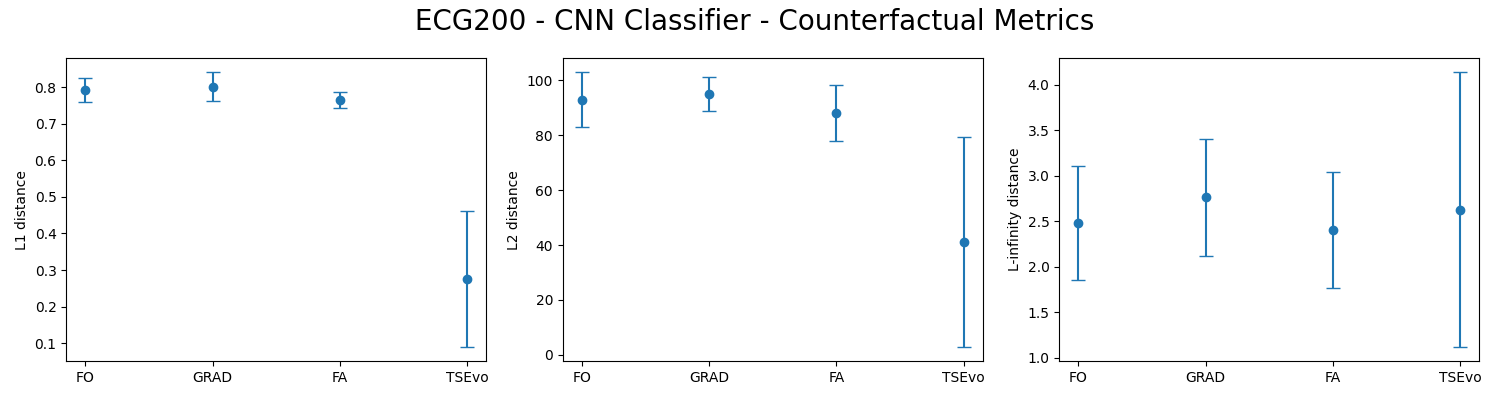

Data behind this chart, as committed beside it:
d1_mean, d2_mean, d3_mean, d4_mean, validty_mean, d1_std, d2_std, d3_std, d4_std, validty_std, method, normalize, tsr, transformer, epochs
1.0, 0.7934, 93.02, 2.482, 1.0, 0.0, 0.03299, 10.12, 0.6248, 0.0, FO, True, True, , 
1.0, 0.8017, 95.2, 2.762, 1.0, 0.0, 0.04059, 6.217, 0.6452, 0.0, GRAD, True, True, , 
1.0, 0.7643, 88.11, 2.403, 1.0, 0.0, 0.0217, 10.36, 0.6347, 0.0, FA, True, True, , 
1.0, 0.2748, 41.08, 2.626, 1.0, 0.0, 0.1867, 38.39, 1.516, 0.0, , , , authentic_opposing_information, 30
